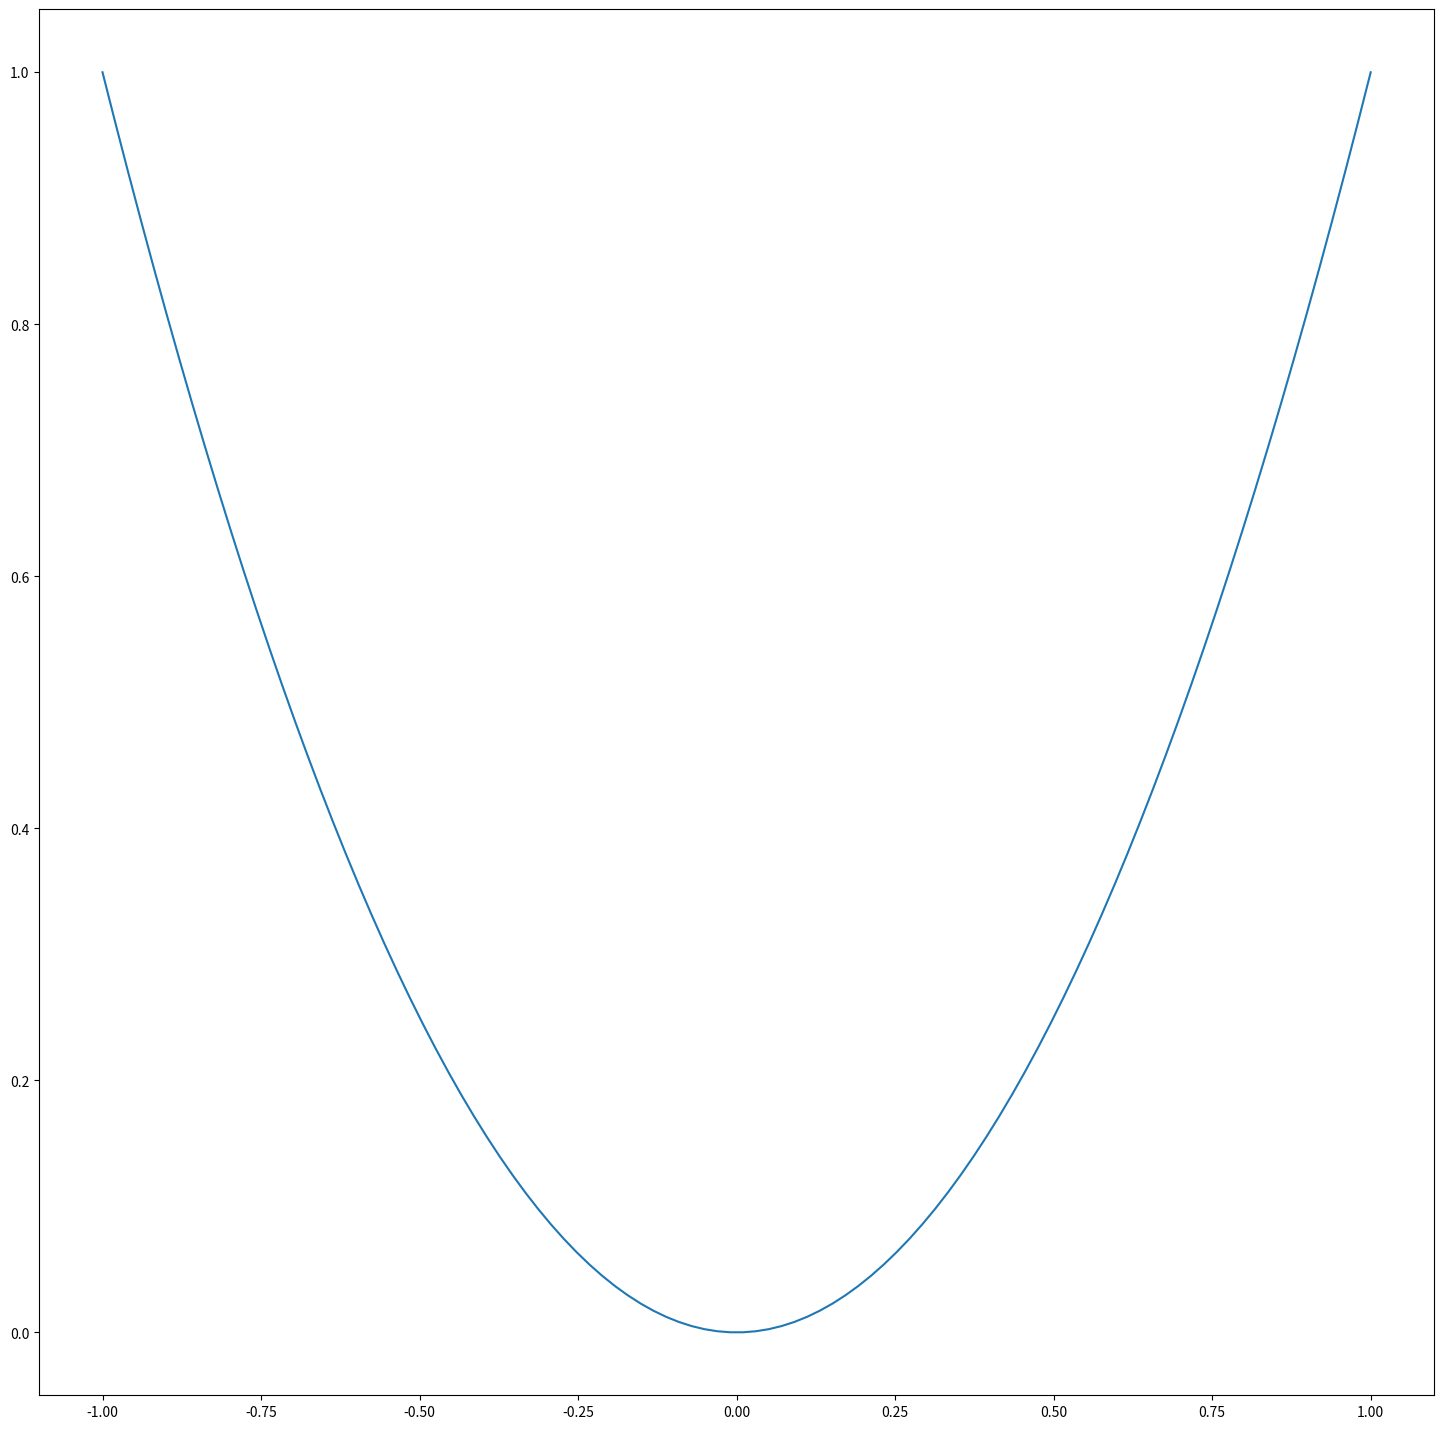

The script that saved this image:
import matplotlib.pyplot as plt
import numpy as np

x = np.linspace(-1, 1, 100)
y = x ** 2

plt.figure(num=3, figsize=(18, 18))
plt.plot(x, y)
plt.show()
